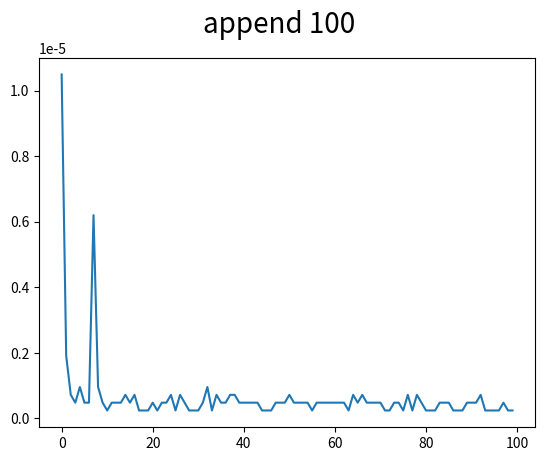
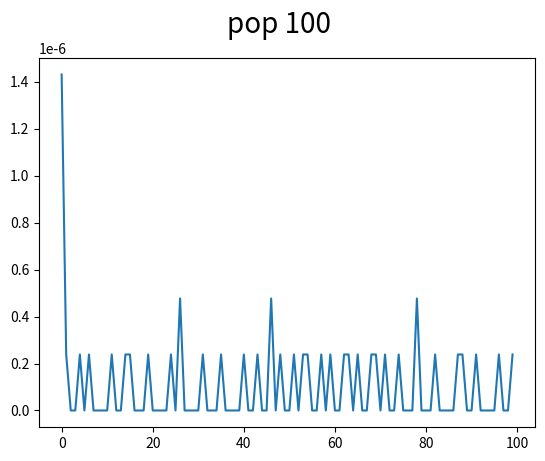
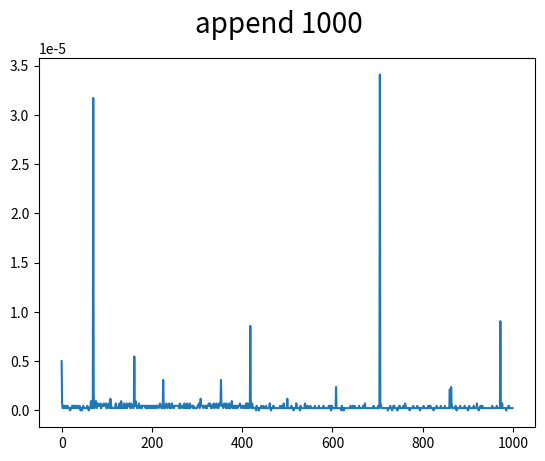
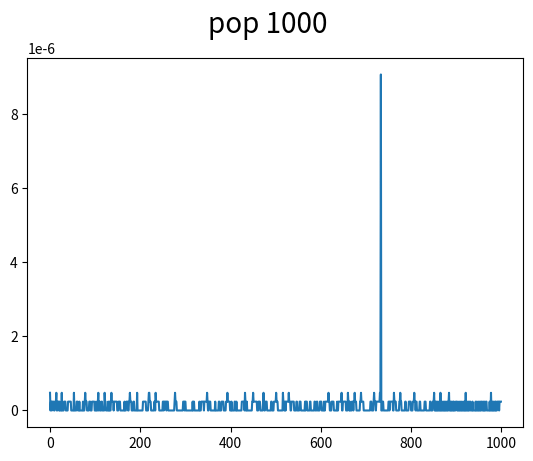
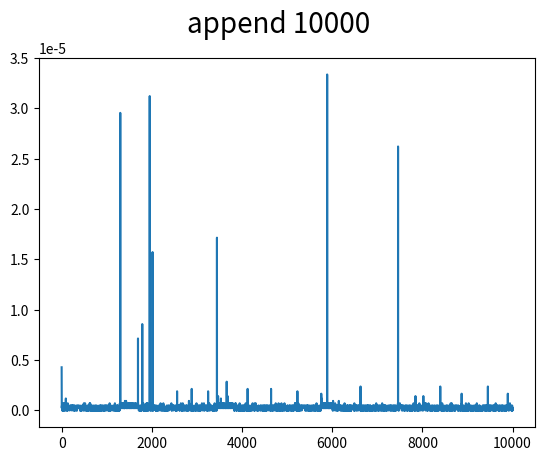
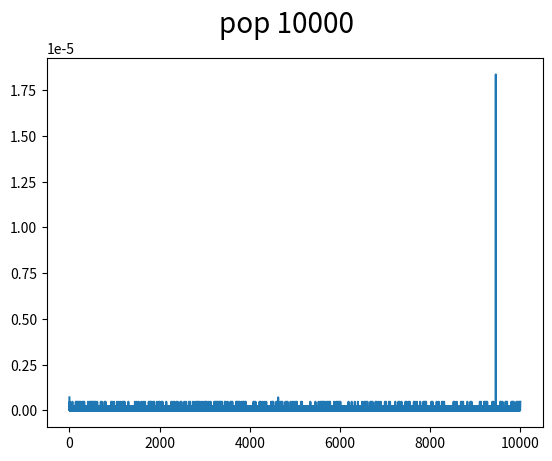
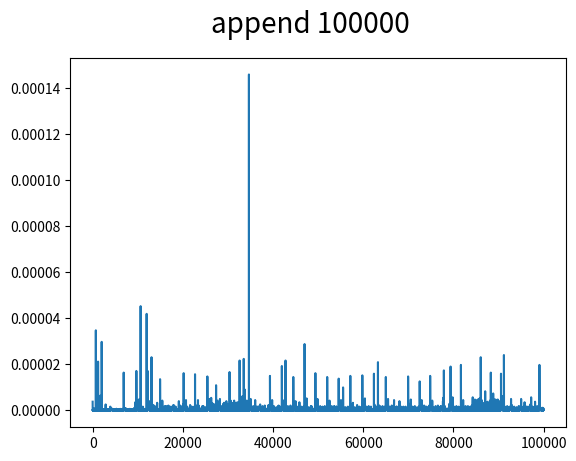
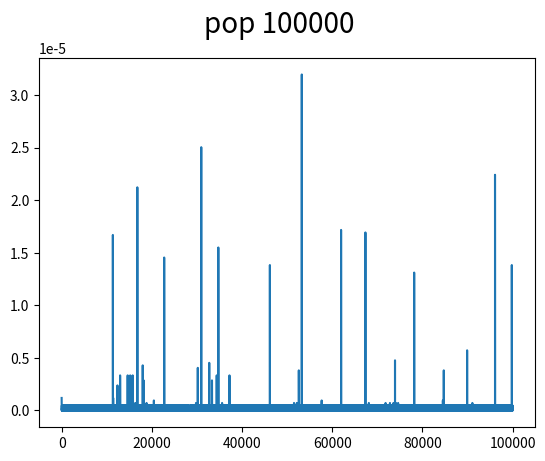
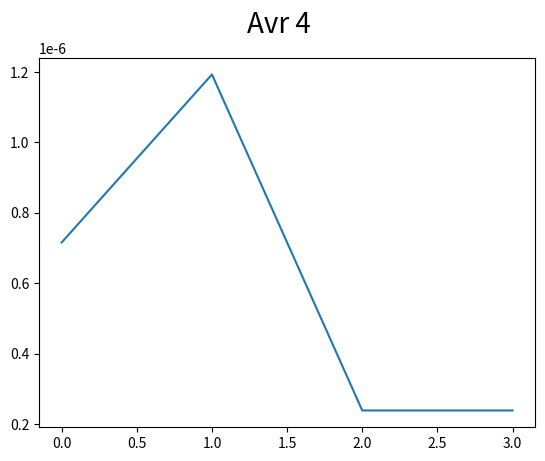
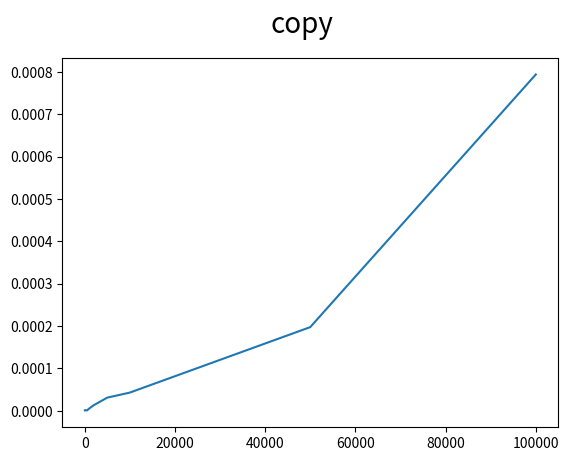

Reproduce these figures in Python, in order.
import time
import matplotlib
import matplotlib.pyplot as plt
import numpy as np
import random

masAvr = []
def get_AP_Time(count):
    masRandom = []
    masTime = []
    masTmp = []
    average = 0

    print("---", count, "---")

    print("---append---")
    rndNumber = 1000000
    for item in range(count):
        start = time.time()
        masRandom.append(random.randrange(rndNumber))
        end = time.time()
        dis = end - start
        average += dis
        masTime.append(dis)

    print("Summary time = " + str(average))
    print("Average time = " + str(average/count))

    fig = plt.figure()
    fig.suptitle("append " + str(count), fontsize=20)
    plt.plot(range(count), masTime)
    plt.show()

    masTmp = masTime.copy()

    print("---pop---")

    masTime = []
    for item in range(count):
        start = time.time()
        masRandom.pop()
        end = time.time()
        dis = end - start
        average += dis
        masTime.append(dis)

    print("Summary time = " + str(average))
    print("Average time = " + str(average/count))

    fig = plt.figure()
    fig.suptitle("pop " + str(count), fontsize=20)
    plt.plot(range(count), masTime)
    plt.show()

    start = time.time()
    dis = masTmp.pop(int(count/2))
    end = time.time()
    masAvr.append(dis)
    print("Get average value time = " + str(dis))



get_AP_Time(100) #100
get_AP_Time(1000) #1000
get_AP_Time(10000) #10000
get_AP_Time(100000) #100000

fig = plt.figure()
fig.suptitle("Avr " + str(4), fontsize=20)
plt.plot(range(len(masAvr)), masAvr)
plt.show()





"""copy"""
print("---copy---")
copyCount = 1000000

masCopyNumbers = [50, 100, 500, 1000, 2000, 5000, 10000, 50000, 100000]
masAvrTimeCopy = []

for x in masCopyNumbers:
    masCopy = random.sample(range(x), x-1)
    start = time.time()
    masCopyTmp = masCopy.copy()
    end = time.time()
    dis = end - start
    print("Copy time for (", x, ") = ", dis)
    masAvrTimeCopy.append(dis)

print("Summary copy time = ", np.sum(masAvrTimeCopy))

fig = plt.figure()
fig.suptitle("copy", fontsize=20)
plt.plot(masCopyNumbers, masAvrTimeCopy)
plt.show()